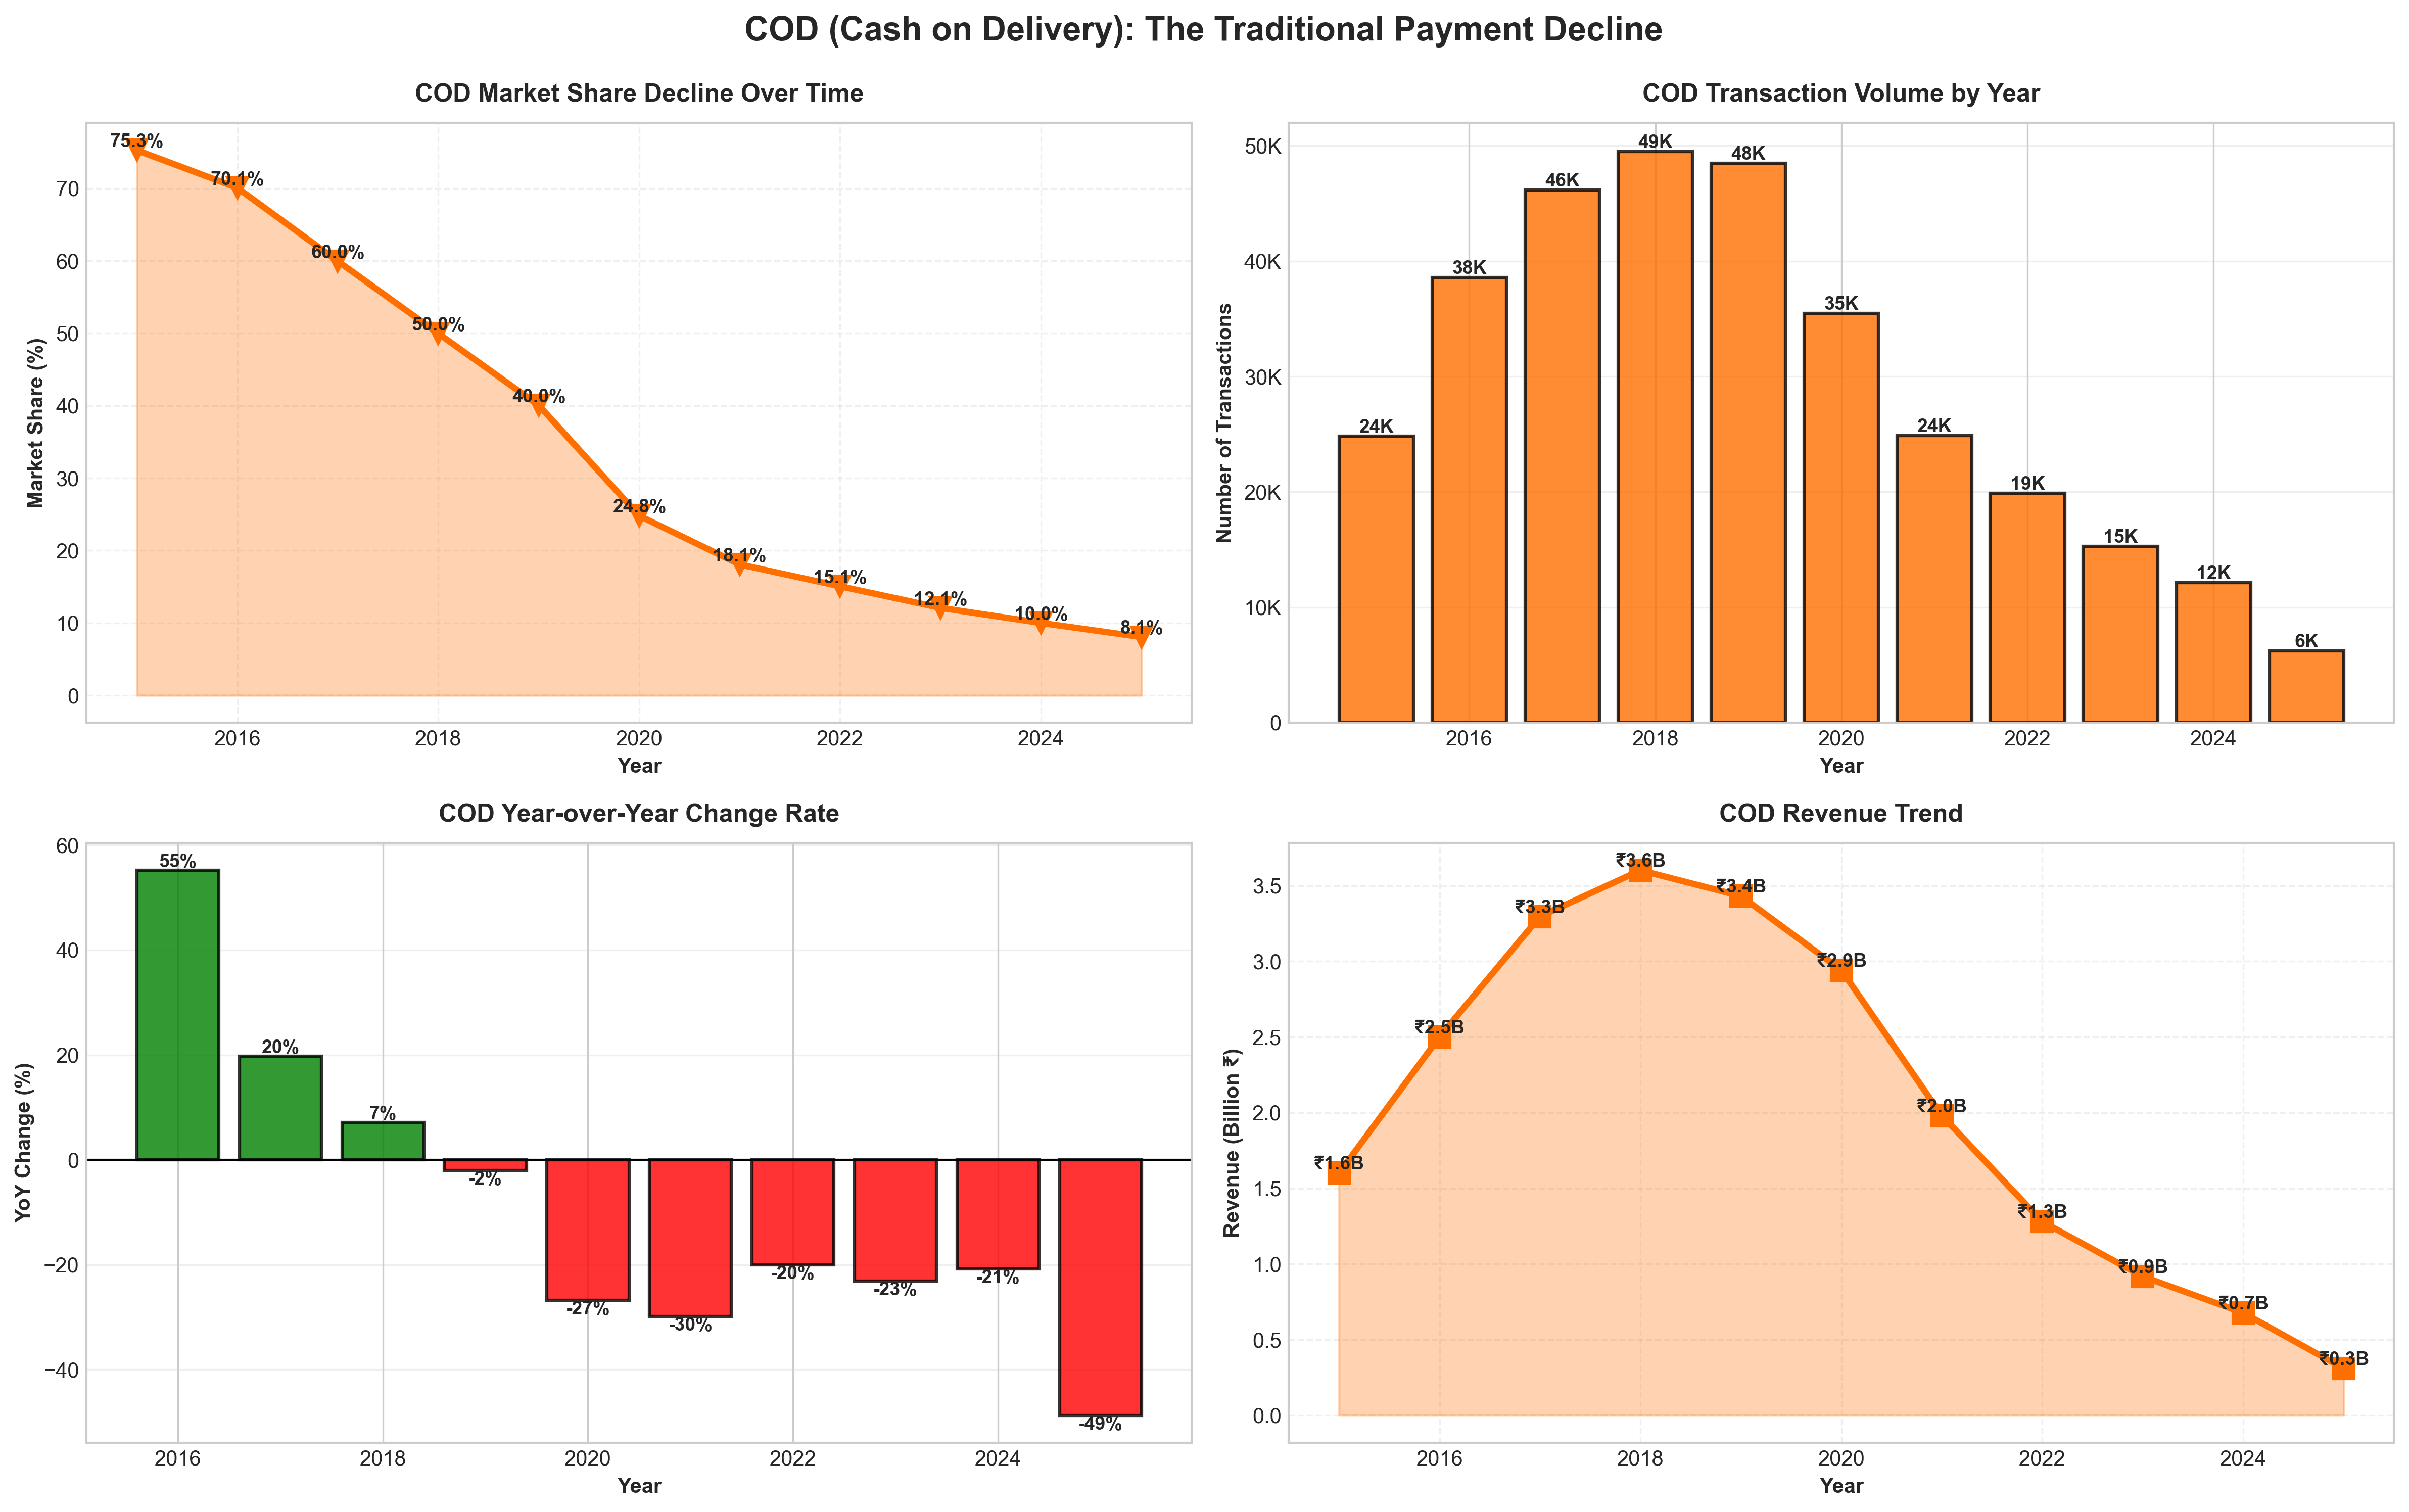

The table this chart was drawn from, first rows:
Year, Payment_Method, Transaction_Count, Total_Revenue, Total_Transactions, Transaction_Percentage, YoY_Change_Pct, Market_Share_Change
2015, COD, 24850, 1600976125, 33021, 75.26, , 
2016, COD, 38568, 2501230144, 55040, 70.07, 55.2, -5.19
2017, COD, 46186, 3296950029, 77047, 59.95, 19.75, -10.12
2018, COD, 49497, 3602121853, 99059, 49.97, 7.169, -9.98
2019, COD, 48495, 3431378055, 121073, 40.05, -2.024, -9.92
2020, COD, 35492, 2941910711, 143105, 24.8, -26.81, -15.25
2021, COD, 24879, 1981143106, 137575, 18.08, -29.9, -6.72
2022, COD, 19888, 1280126909, 132071, 15.06, -20.06, -3.02
2023, COD, 15294, 917844814, 126577, 12.08, -23.1, -2.98
2024, COD, 12112, 677528536, 121069, 10.0, -20.81, -2.08
2025, COD, 6210, 310206730, 77050, 8.06, -48.73, -1.94
